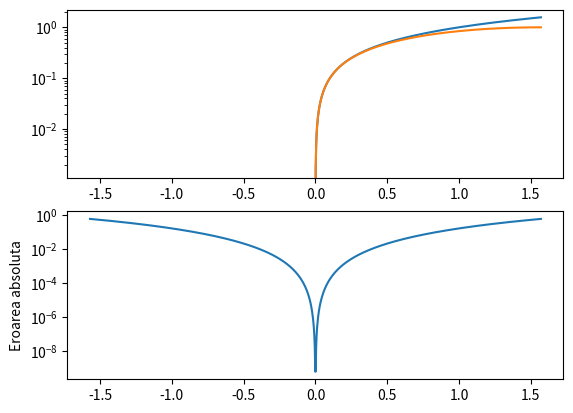

The matplotlib source for this figure:
import numpy as np
import matplotlib.pyplot as plt

x0 = np.linspace(-np.pi / 2, np.pi / 2, 1000)

fig, axs = plt.subplots(2)

axs[0].set_yscale('log')
axs[1].set_yscale('log')

axs[0].plot(x0, x0)
axs[0].plot(x0, np.sin(x0))

axs[1].plot(x0, np.abs(x0 - np.sin(x0)))
axs[1].set_ylabel('Eroarea absoluta')

plt.show()